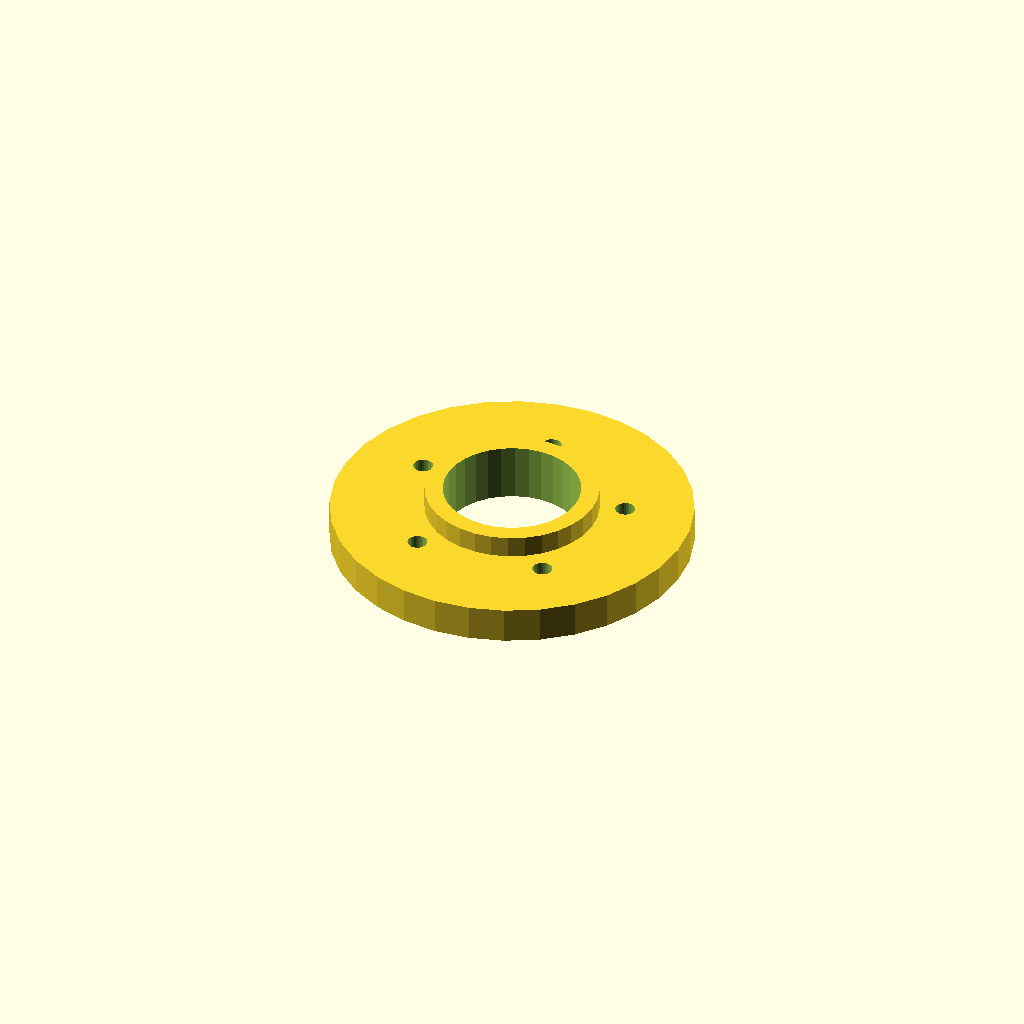
Cell 1: the model at its default parameters.
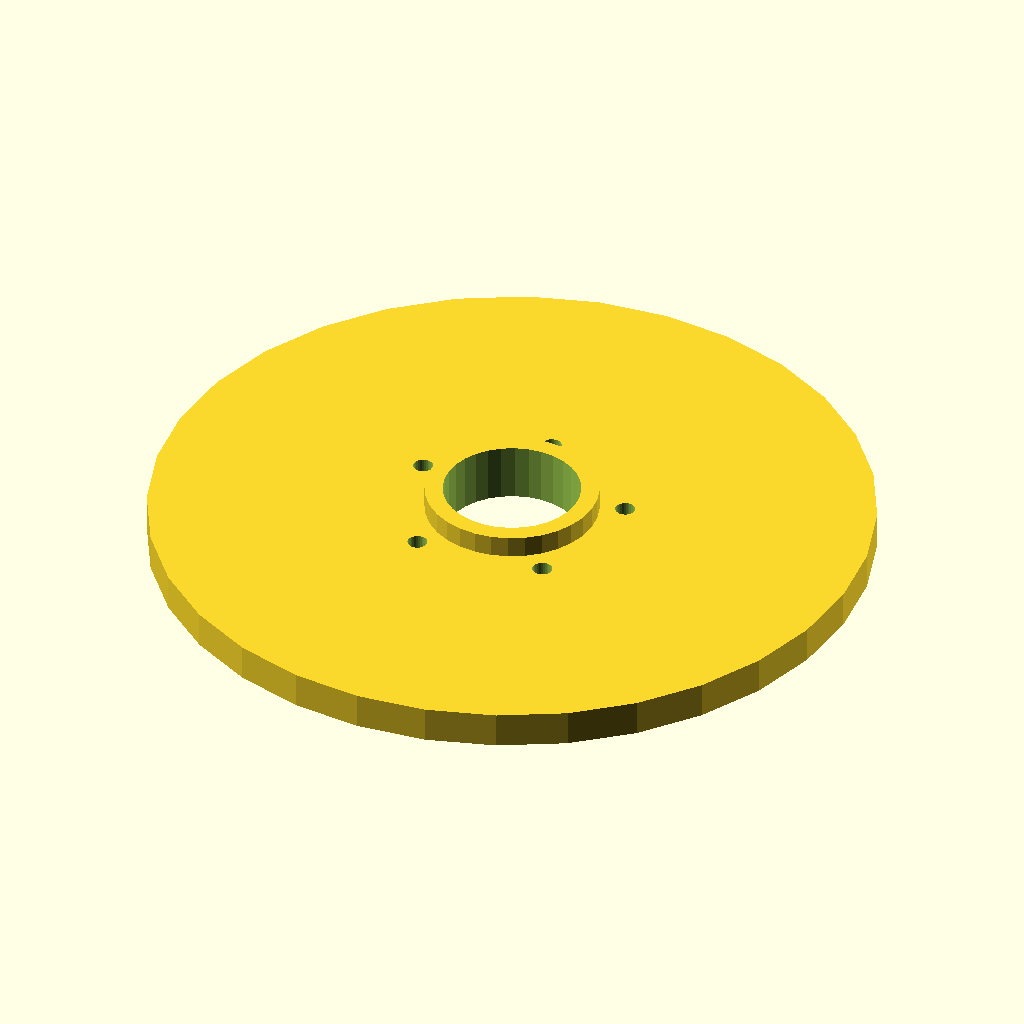
Cell 2: the same model with flange_d = 200.
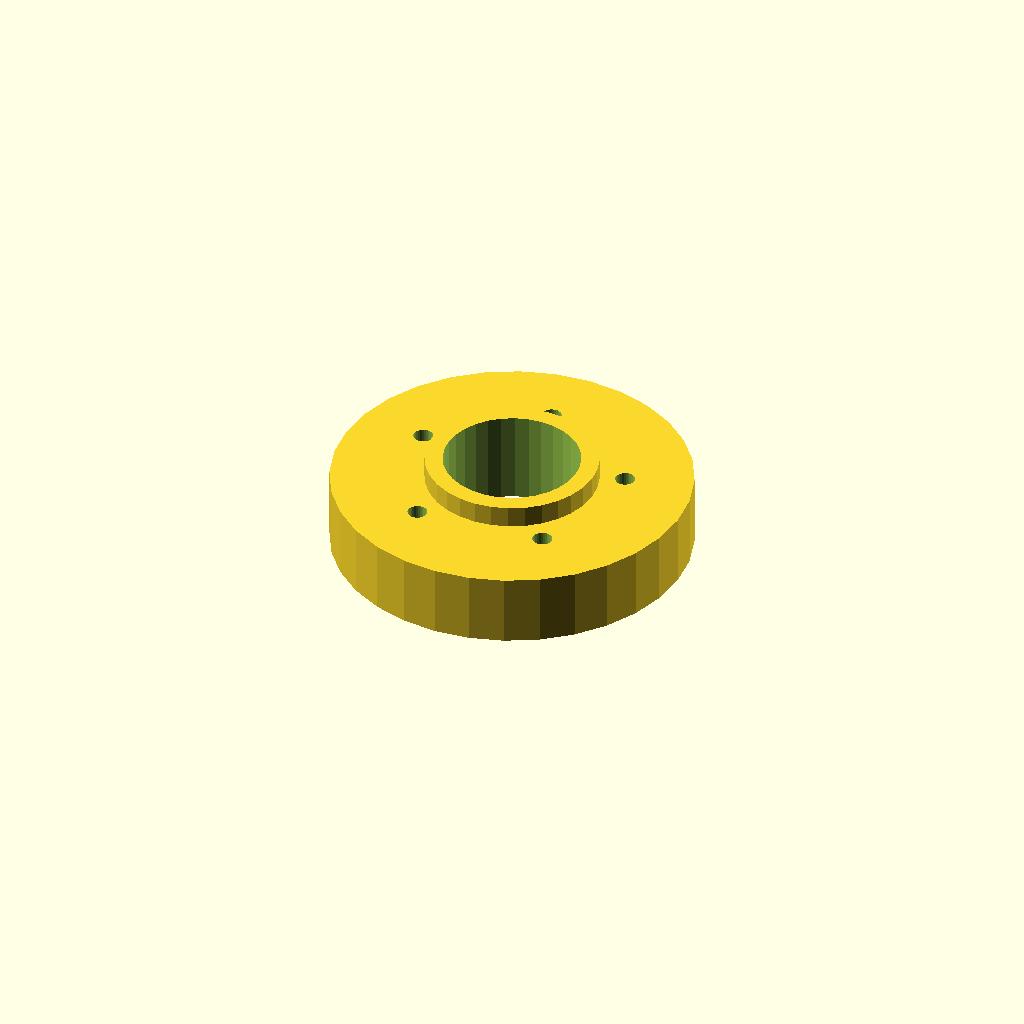
Cell 3: thickness = 20 (everything else at default).
One fixed orthographic camera (rotation 55°, 0°, 25°; colour scheme Cornfield) for every cell.
Source of the model, optional_data/data/place1/boltcircles/part_0126.scad:
$fn = 32;

// ----------------------------------------------------------------------
// Flange Ø100 x 10
// 5 holes on a Ø62 bolt circle, bolted joints
// ----------------------------------------------------------------------

// --- parameters (mm) ---
flange_d = 100;    // outside diameter of the flange
thickness = 10;    // flange thickness
holes = 5;         // number of bolt holes
pcd = 62;          // bolt circle diameter
start_deg = 22.5;  // angle of the first hole, from +X
hole_d = 5.5;      // bolt hole diameter
bore_d = 38;       // central through bore
hub_d = 48;        // hub outside diameter
hub_h = 6;         // hub height above the flange face (0 = no hub)

// --- derived feature positions (mm) ---
height = thickness + hub_h;  // = 16   overall height of the part
pcd_r = pcd / 2;             // = 31   bolt circle radius
hole_step = 360 / holes;     // = 72   angular pitch
feature_centers = [
  [pcd_r * cos(start_deg + 0 * hole_step), pcd_r * sin(start_deg + 0 * hole_step)],
  [pcd_r * cos(start_deg + 1 * hole_step), pcd_r * sin(start_deg + 1 * hole_step)],
  [pcd_r * cos(start_deg + 2 * hole_step), pcd_r * sin(start_deg + 2 * hole_step)],
  [pcd_r * cos(start_deg + 3 * hole_step), pcd_r * sin(start_deg + 3 * hole_step)],
  [pcd_r * cos(start_deg + 4 * hole_step), pcd_r * sin(start_deg + 4 * hole_step)]
];   // bolt hole centres on the pitch circle

// flange disc, every hole and the bore cut straight through
difference() {
  union() {
    cylinder(d = flange_d, h = thickness);
    cylinder(d = hub_d, h = height);  // hub, overlapped into the flange
  }
  translate([0, 0, -1]) cylinder(d = bore_d, h = height + 2);  // bore, through
  for (centre = feature_centers)
    translate([centre[0], centre[1], -1]) cylinder(d = hole_d, h = thickness + 2);
}
Parameter table extracted from the source (name, type, default, range or options):
flange_d: number, default 100
thickness: number, default 10
holes: number, default 5
pcd: number, default 62
start_deg: number, default 22.5
hole_d: number, default 5.5
bore_d: number, default 38
hub_d: number, default 48
hub_h: number, default 6
